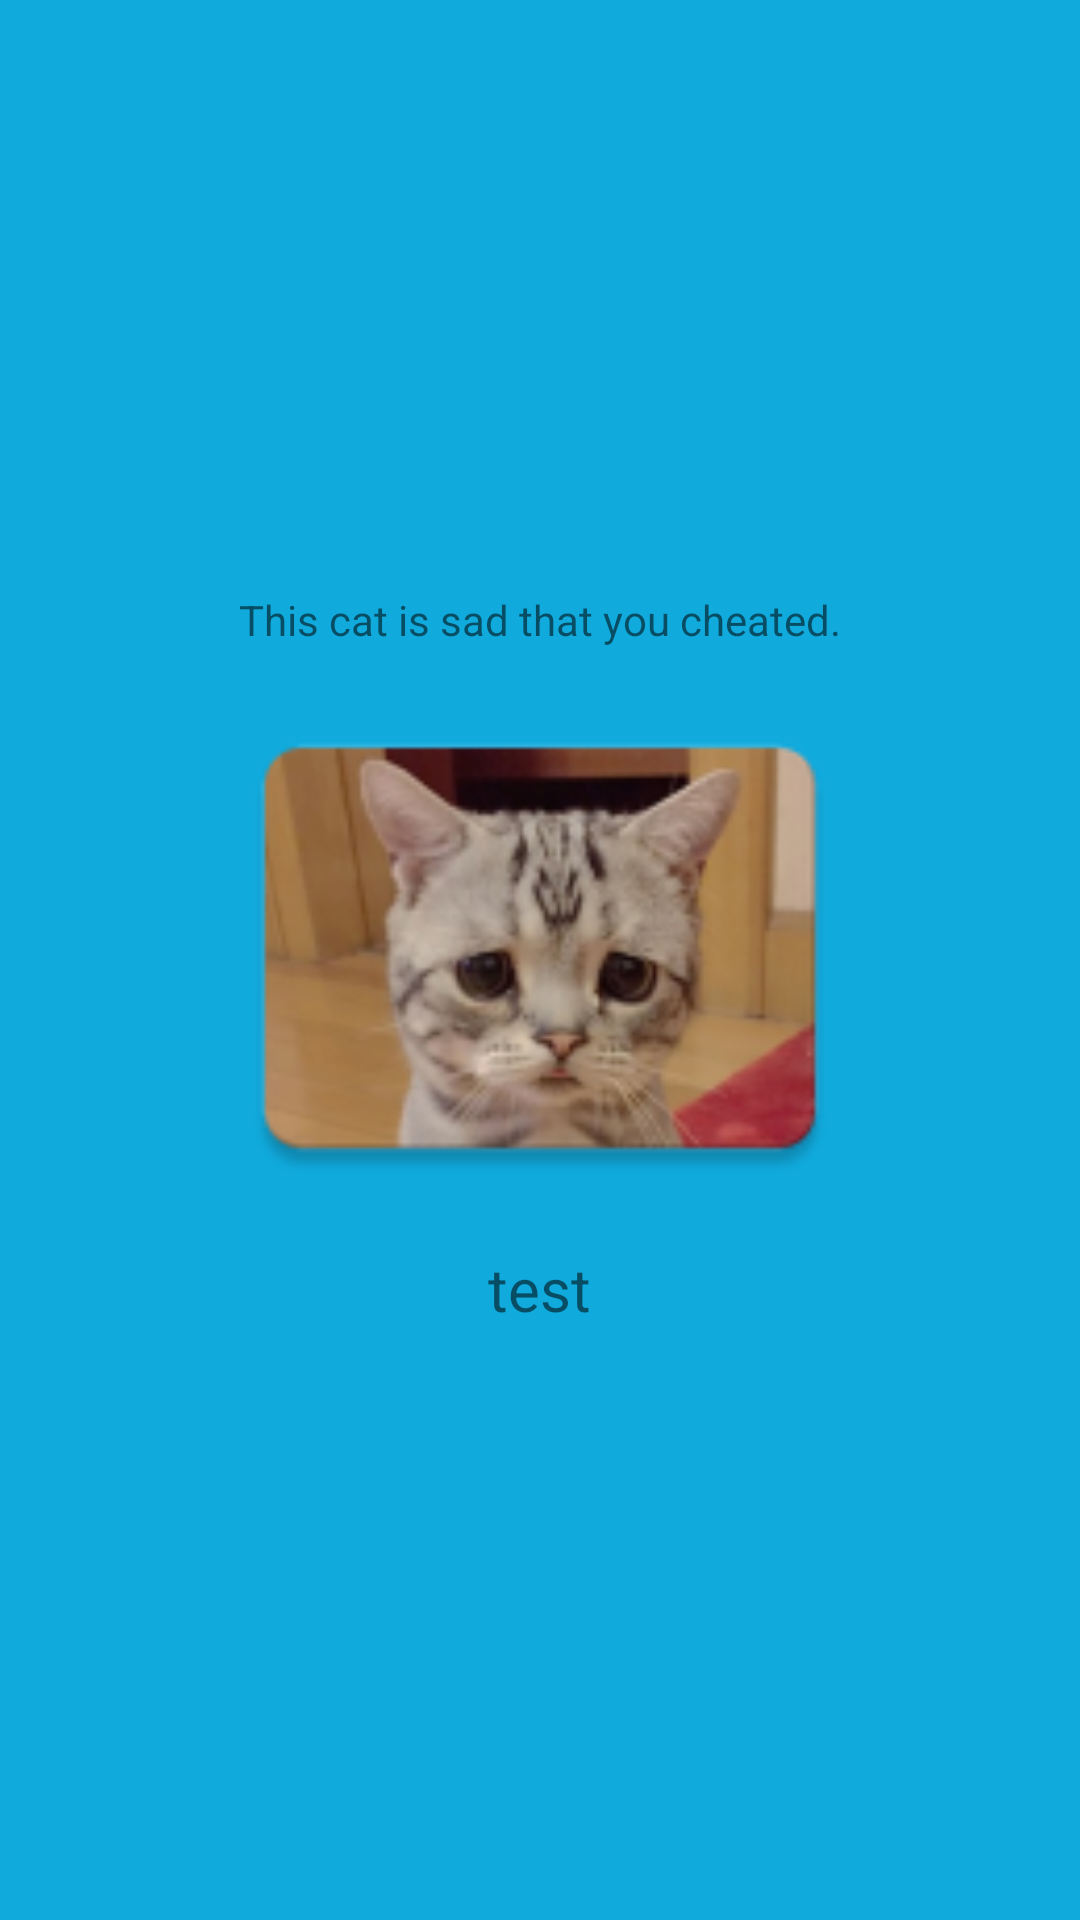

Here is an Android app screen rendered from its layout file. Give the layout XML and the strings, colors and styles it references.
<!-- AndroidManifest.xml: application theme AppTheme -->
<!-- res/layout/activity_cheat.xml -->
<?xml version="1.0" encoding="utf-8"?>
<LinearLayout xmlns:android="http://schemas.android.com/apk/res/android"
    xmlns:tools="http://schemas.android.com/tools"
    android:layout_width="match_parent"
    android:layout_height="match_parent"
    android:paddingBottom="@dimen/activity_vertical_margin"
    android:paddingLeft="@dimen/activity_horizontal_margin"
    android:paddingRight="@dimen/activity_horizontal_margin"
    android:paddingTop="@dimen/activity_vertical_margin"
    tools:context="com.example.quiz.quizapp.Cheat"
    android:gravity="center"
    android:orientation="vertical"
    android:background="#10aadd">

    <TextView
        android:layout_width="wrap_content"
        android:layout_height="wrap_content"
        android:text="@string/cheat_cat"
        android:onClick="noClick"/>
    <ImageView
        android:layout_width="200dp"
        android:layout_height="200dp"
        android:src="@mipmap/cat"
        android:onClick="noClick"/>
    <TextView
        android:layout_width="wrap_content"
        android:layout_height="wrap_content"
        android:id="@+id/answer"
        android:onClick="noClick"
        android:textSize="20sp"
        android:text="test"/>

</LinearLayout>
<!-- resources referenced by this layout -->
<resources>
  <!-- mipmap cat: png bitmap (mipmap-hdpi, 10408 bytes) -->
  <string name="cheat_cat">This cat is sad that you cheated.</string>
  <style name="AppTheme" parent="Theme.AppCompat.Light.DarkActionBar">
          
          <item name="colorPrimary">@color/colorPrimary</item>
          <item name="colorPrimaryDark">@color/colorPrimaryDark</item>
          <item name="colorAccent">@color/colorAccent</item>
      </style>
  <color name="colorPrimary">#000000</color>
  <color name="colorPrimaryDark">#ff0000</color>
  <color name="colorAccent">#FF4081</color>
</resources>
